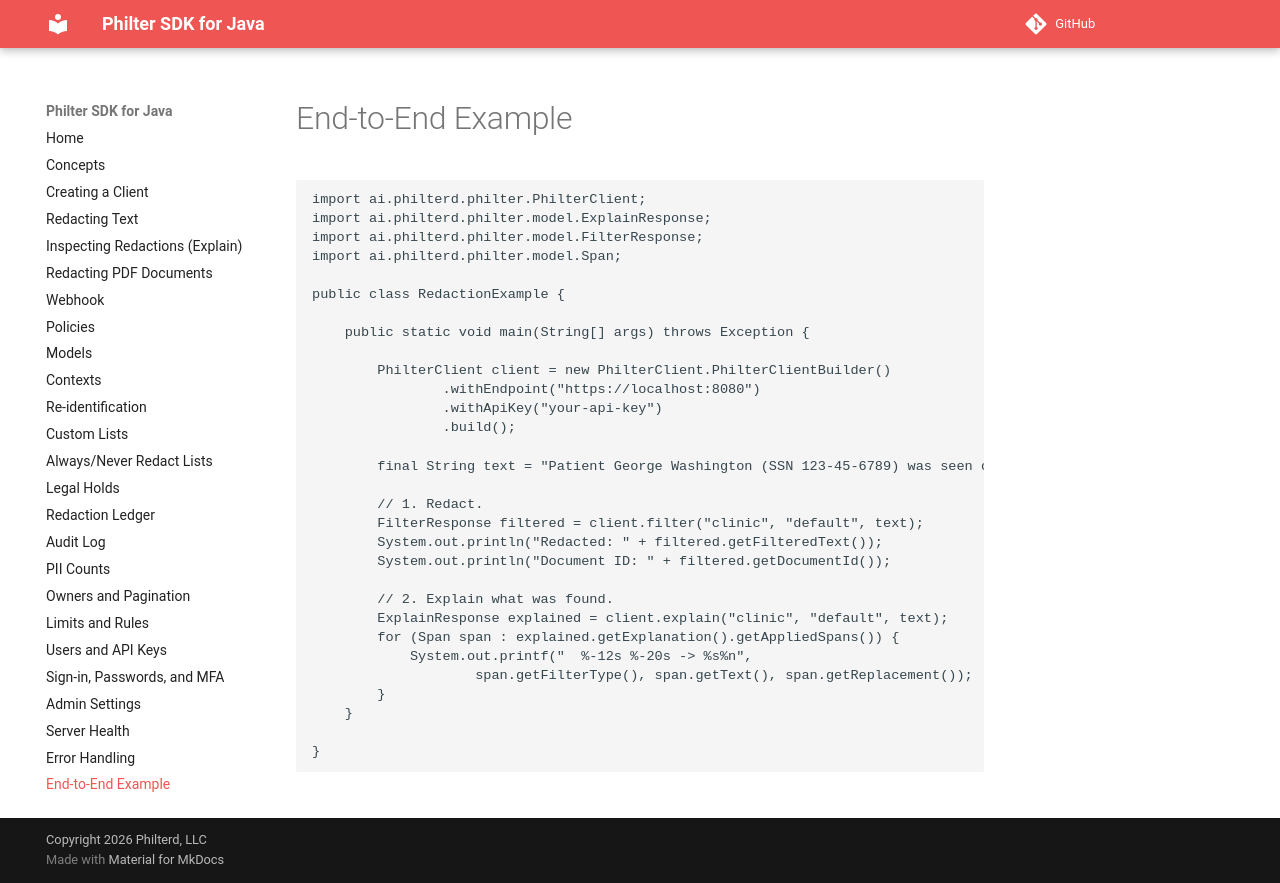

repository: philterd/philter-sdk-java · page: 3.0.0/end-to-end-example/index.html · generator: mkdocs

# End-to-End Example

```java
import ai.philterd.philter.PhilterClient;
import ai.philterd.philter.model.ExplainResponse;
import ai.philterd.philter.model.FilterResponse;
import ai.philterd.philter.model.Span;

public class RedactionExample {

    public static void main(String[] args) throws Exception {

        PhilterClient client = new PhilterClient.PhilterClientBuilder()
                .withEndpoint("https://localhost:8080")
                .withApiKey("your-api-key")
                .build();

        final String text = "Patient George Washington (SSN 123-45-6789) was seen on 03/14.";

        // 1. Redact.
        FilterResponse filtered = client.filter("clinic", "default", text);
        System.out.println("Redacted: " + filtered.getFilteredText());
        System.out.println("Document ID: " + filtered.getDocumentId());

        // 2. Explain what was found.
        ExplainResponse explained = client.explain("clinic", "default", text);
        for (Span span : explained.getExplanation().getAppliedSpans()) {
            System.out.printf("  %-12s %-20s -> %s%n",
                    span.getFilterType(), span.getText(), span.getReplacement());
        }
    }

}
```
